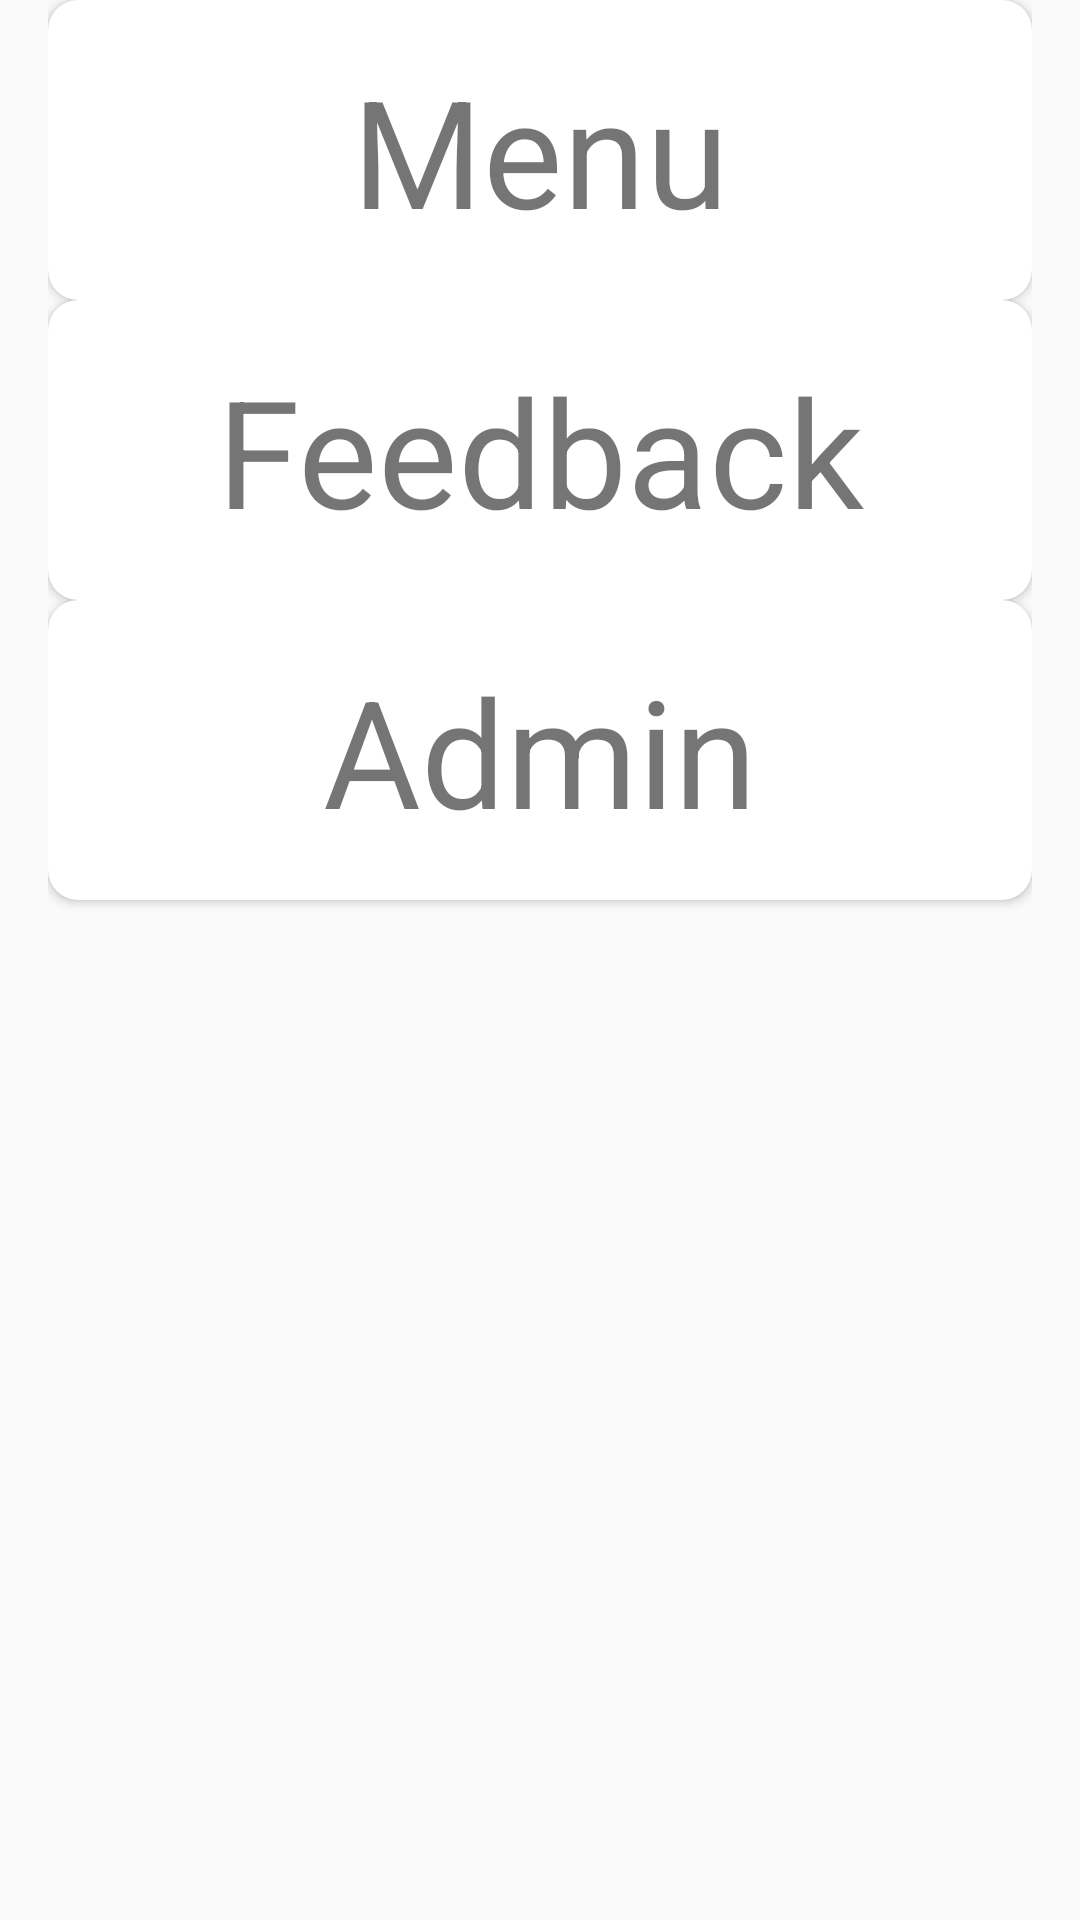

The Android layout XML behind this screen, and the referenced resources:
<!-- AndroidManifest.xml: application theme AppTheme -->
<!-- res/layout/activity_main.xml -->
<?xml version="1.0" encoding="utf-8"?>
<LinearLayout xmlns:android="http://schemas.android.com/apk/res/android"
    xmlns:app="http://schemas.android.com/apk/res-auto"
    android:layout_width="match_parent"
    android:layout_height="match_parent"
    android:orientation="vertical"
    android:paddingLeft="16dp"
    android:paddingRight="16dp">

    <android.support.v7.widget.CardView
        xmlns:card_view="http://schemas.android.com/apk/res-auto"
        android:id="@+id/menu_card"
        android:layout_gravity="center"
        android:onClick="navigateMenu"
        android:layout_width="match_parent"
        android:layout_height="100dp"
        android:background="@drawable/selector"
        card_view:cardCornerRadius="10dp">

        <TextView
            android:id="@+id/menu_text"
            android:layout_width="match_parent"
            android:layout_height="match_parent"
            android:textSize="50dp"
            android:text="Menu"
            android:gravity="center"
            android:background="@color/fui_buttonShadow"

            />
    </android.support.v7.widget.CardView>
    <android.support.v7.widget.CardView
        xmlns:card_view="http://schemas.android.com/apk/res-auto"
        android:id="@+id/feedback_Card"
        android:layout_gravity="center"
        android:layout_width="match_parent"
        android:layout_height="100dp"
        android:onClick="navigateFeedback"
        card_view:cardCornerRadius="10dp">

        <TextView
            android:id="@+id/feedback_text"
            android:layout_width="match_parent"
            android:layout_height="match_parent"
            android:textSize="50dp"
            android:text="Feedback"
            android:gravity="center"
            android:background="@color/fui_buttonShadow"
            />
    </android.support.v7.widget.CardView>

    <android.support.v7.widget.CardView
        xmlns:card_view="http://schemas.android.com/apk/res-auto"
        android:id="@+id/admin_Card"
        android:layout_gravity="center"
        android:layout_width="match_parent"
        android:layout_height="100dp"
        android:onClick="navigateAdmin"

        card_view:cardCornerRadius="10dp">

        <TextView
            android:id="@+id/admin_text"
            android:layout_width="match_parent"
            android:layout_height="match_parent"
            android:textSize="50dp"
            android:text="Admin"
            android:gravity="center"
            android:background="@color/fui_buttonShadow"
            />
    </android.support.v7.widget.CardView>
    
        
        
        
        
        
        
        
    
        
        
        
        
        
        
        
    
        
        
        
        
        
    
        
        
        
        
        
    
        
        
        
        
        

    
        
        
        
        
        

    
        
        
        
        
        


</LinearLayout>
<!-- resources referenced by this layout -->
<resources>
  <string-array name="Residencies">
          <item>Residency</item>
          <item>ITPL FR</item>
          <item>Marathahalli FR</item>
          <item>ECITY FR</item>
          <item>KS Layout FR</item>
          <item>RV FR</item>
          <item>JSS FR</item>
          <item>Kormangala FR</item>
          <item>BTM FR</item>
          <item>Ramaiah FR</item>
          <item>Rajaji Nagar FR</item>
      </string-array>
  <style name="AppTheme" parent="Theme.AppCompat.Light.DarkActionBar">
          
          <item name="colorPrimary">@color/colorPrimary</item>
          <item name="colorPrimaryDark">@color/colorPrimaryDark</item>
          <item name="colorAccent">@color/colorAccent</item>
      </style>
  <!-- not gathered from this repository: default colours our renderer supplied (Android Studio template values) -->
  <color name="colorPrimary">#FF6200EE</color>
  <color name="colorPrimaryDark">#FF3700B3</color>
  <color name="colorAccent">#FF03DAC5</color>
</resources>
